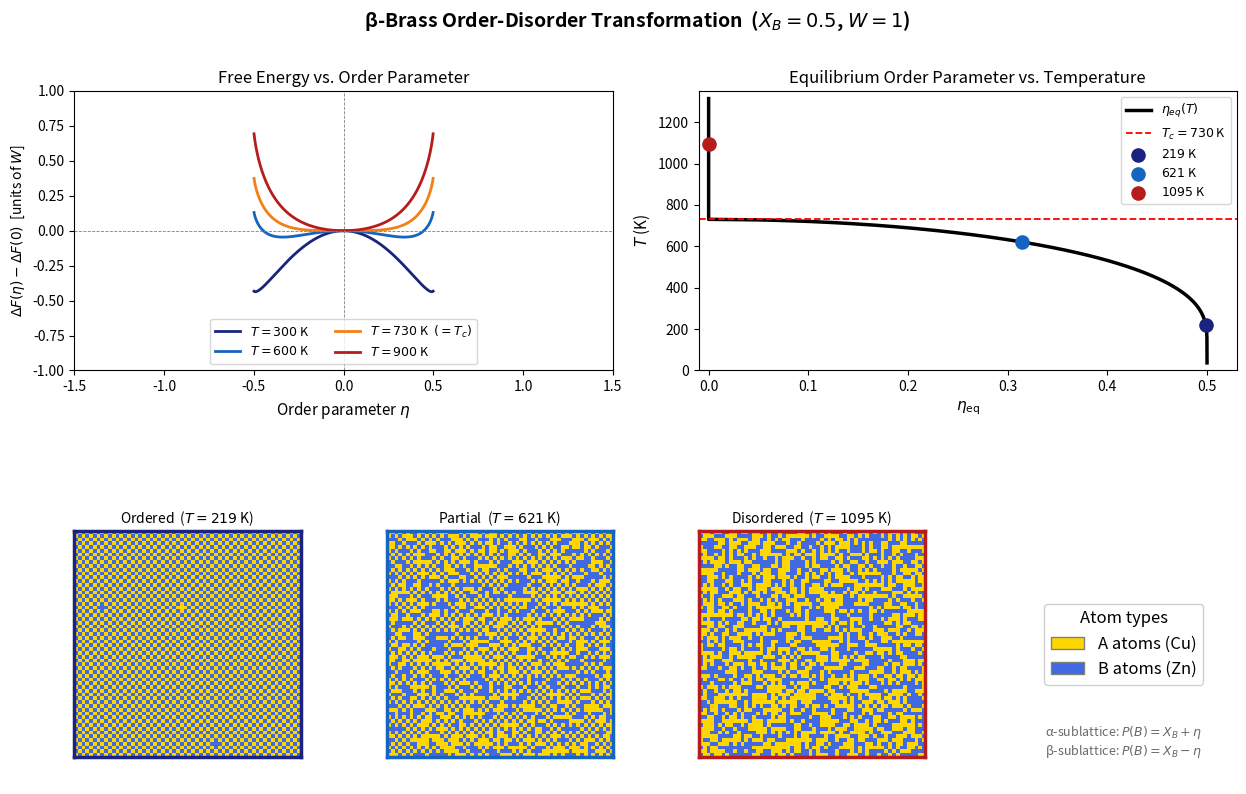

Reproduce this figure in Python.
"""
β-Brass Order-Disorder Transformation
Free-energy minimization using the formula from lecture notes (65.4):

  ΔF = 4W[X_B X_A - η²]
      + kT[(X_B+η)ln(X_B+η) + (X_B-η)ln(X_B-η)
           + (X_A+η)ln(X_A+η) + (X_A-η)ln(X_A-η)]

Units: k_B = 1, W = 1  →  T_c = W = 1
Order parameter η ∈ [-X_B, +X_B]; η=0 disordered, |η|=X_B fully ordered.
Real-scale: β-brass T_c ≈ 730 K (457 °C), used to label axes in Kelvin.
"""

import numpy as np
import matplotlib.pyplot as plt
import matplotlib.gridspec as gridspec
from matplotlib.colors import ListedColormap
from matplotlib.patches import Patch
from scipy.optimize import minimize_scalar

# ── Parameters ──────────────────────────────────────────────────────────────
X_B = 0.5          # Zn mole fraction (B atoms)
X_A = 1 - X_B     # Cu mole fraction (A atoms)
W   = 1.0          # ordering interaction; W > 0 → AB bonds energetically favored
T_c = W            # critical temperature (k_B T_c = W, with k_B = 1)

GRID   = 60        # lattice grid size for snapshots
T_c_K  = 730      # β-brass critical temperature in Kelvin (≈ 457 °C)

# ── Free energy (per site) ───────────────────────────────────────────────────
def delta_F(eta, T):
    eps = 1e-15
    xbp = np.clip(X_B + eta, eps, 1.0)
    xbm = np.clip(X_B - eta, eps, 1.0)
    xap = np.clip(X_A + eta, eps, 1.0)
    xam = np.clip(X_A - eta, eps, 1.0)
    energy = 4 * W * (X_B * X_A - eta**2)
    config = T * (xbp*np.log(xbp) + xbm*np.log(xbm)
                + xap*np.log(xap) + xam*np.log(xam))
    return energy + config

def eta_equilibrium(T):
    """Equilibrium η at temperature T via free-energy minimization."""
    bound = min(X_B, X_A) - 1e-9
    res = minimize_scalar(delta_F, bounds=(0.0, bound), method='bounded', args=(T,))
    # Accept ordered state only if it genuinely beats the disordered state
    return float(res.x) if res.fun < delta_F(0.0, T) - 1e-10 else 0.0

# ── 2D BCC sublattice snapshot ───────────────────────────────────────────────
def make_lattice(eta, seed=42):
    """
    Checkerboard BCC sub-lattices:
      (i+j) even → α-sublattice, P(B) = X_B + η
      (i+j) odd  → β-sublattice, P(B) = X_B - η
    """
    rng = np.random.default_rng(seed)
    ii, jj = np.indices((GRID, GRID))
    p = np.where((ii + jj) % 2 == 0, X_B + eta, X_B - eta)
    return (rng.random((GRID, GRID)) < p).astype(np.int8)

# ── Compute equilibrium η over temperature range ─────────────────────────────
T_sweep  = np.linspace(0.05 * T_c, 1.8 * T_c, 500)
eta_vals = np.array([eta_equilibrium(T) for T in T_sweep])

# Temperatures for the F(η) curves and lattice snapshots (in Kelvin, then normalised)
T_curves_K = [300, 600, 730, 900]
T_snaps_K  = [219, 621, 1095]
T_curves = [T / T_c_K for T in T_curves_K]
T_snaps  = [T / T_c_K for T in T_snaps_K]
colors   = ['#1a237e', '#1565c0', '#f57f17', '#b71c1c']

# ── Figure layout ─────────────────────────────────────────────────────────────
fig = plt.figure(figsize=(15, 9))
fig.suptitle(r'β-Brass Order-Disorder Transformation  ($X_B = 0.5$, $W = 1$)',
             fontsize=14, fontweight='bold', y=0.97)

gs = gridspec.GridSpec(2, 4, figure=fig, hspace=0.48, wspace=0.38)
ax_F   = fig.add_subplot(gs[0, :2])   # ΔF vs η
ax_eta = fig.add_subplot(gs[0, 2:])   # η_eq vs T
ax_s   = [fig.add_subplot(gs[1, k]) for k in range(3)]
ax_leg = fig.add_subplot(gs[1, 3])

# ── Panel 1: ΔF(η) − ΔF(0) vs η ─────────────────────────────────────────────
eta_arr = np.linspace(-0.499, 0.499, 800)
for T, T_K, c in zip(T_curves, T_curves_K, colors):
    F = np.array([delta_F(e, T) for e in eta_arr])
    F -= delta_F(0.0, T)               # normalize to disordered reference
    lbl = fr'$T = {T_K}$ K' + (r'  $(= T_c)$' if T_K == 730 else '')
    ax_F.plot(eta_arr, F, color=c, lw=2, label=lbl)

ax_F.axhline(0, color='gray', lw=0.6, ls='--')
ax_F.axvline(0, color='gray', lw=0.6, ls='--')
ax_F.set_xlabel(r'Order parameter $\eta$', fontsize=11)
ax_F.set_ylabel(r'$\Delta F(\eta) - \Delta F(0)$  [units of $W$]', fontsize=10)
ax_F.set_title('Free Energy vs. Order Parameter', fontsize=12)
ax_F.legend(fontsize=9, loc='lower center', ncol=2)
ax_F.set_xlim(-1.5, 1.5)
ax_F.set_ylim(-1.0, 1.0)

# ── Panel 2: η_eq vs T ───────────────────────────────────────────────────────
ax_eta.plot(eta_vals, T_sweep * T_c_K, 'k-', lw=2.5, label=r'$\eta_{eq}(T)$')
ax_eta.axhline(T_c_K, color='red', lw=1.3, ls='--', label=fr'$T_c = {T_c_K}$ K')

snap_colors = [colors[0], colors[1], colors[3]]
for T_s, T_K, c in zip(T_snaps, T_snaps_K, snap_colors):
    e_s = eta_equilibrium(T_s)
    ax_eta.scatter(e_s, T_K, s=90, color=c, zorder=5, label=fr'${T_K}$ K')

ax_eta.set_xlabel(r'$\eta_\mathrm{eq}$', fontsize=11)
ax_eta.set_ylabel(r'$T$ (K)', fontsize=11)
ax_eta.set_title('Equilibrium Order Parameter vs. Temperature', fontsize=12)
ax_eta.legend(fontsize=9)
ax_eta.set_xlim(-0.01, 0.53)
ax_eta.set_ylim(0, 1.85 * T_c_K)

# ── Panels 3-5: lattice snapshots ─────────────────────────────────────────────
# Gold = Cu (A atoms, sublattice B when ordered), steel blue = Zn (B atoms)
atom_cmap = ListedColormap(['#FFD700', '#4169E1'])
snap_titles = [
    fr'Ordered  ($T = {T_snaps_K[0]}$ K)',
    fr'Partial  ($T = {T_snaps_K[1]}$ K)',
    fr'Disordered  ($T = {T_snaps_K[2]}$ K)',
]

for ax, T_s, title, seed, c in zip(ax_s, T_snaps, snap_titles, [7, 13, 21], snap_colors):
    eta_s = eta_equilibrium(T_s)
    lat   = make_lattice(eta_s, seed=seed)
    ax.imshow(lat, cmap=atom_cmap, vmin=0, vmax=1,
              interpolation='nearest', aspect='equal')
    ax.set_title(title, fontsize=10)
    ax.set_xticks([])
    ax.set_yticks([])
    # Mark the dot on the η_eq plot
    for spine in ax.spines.values():
        spine.set_edgecolor(c)
        spine.set_linewidth(2.5)

# ── Legend panel ──────────────────────────────────────────────────────────────
ax_leg.axis('off')
ax_leg.legend(
    handles=[
        Patch(facecolor='#FFD700', edgecolor='gray', label='A atoms (Cu)'),
        Patch(facecolor='#4169E1', edgecolor='gray', label='B atoms (Zn)'),
    ],
    loc='center', fontsize=12, title='Atom types', title_fontsize=12,
    frameon=True, framealpha=0.9,
)
ax_leg.text(0.5, 0.15,
            'α-sublattice: $P(B) = X_B + \\eta$\n'
            'β-sublattice: $P(B) = X_B - \\eta$',
            ha='center', va='center', transform=ax_leg.transAxes,
            fontsize=9, color='dimgray')

plt.savefig('order_disorder.png', dpi=150, bbox_inches='tight')
plt.show()
